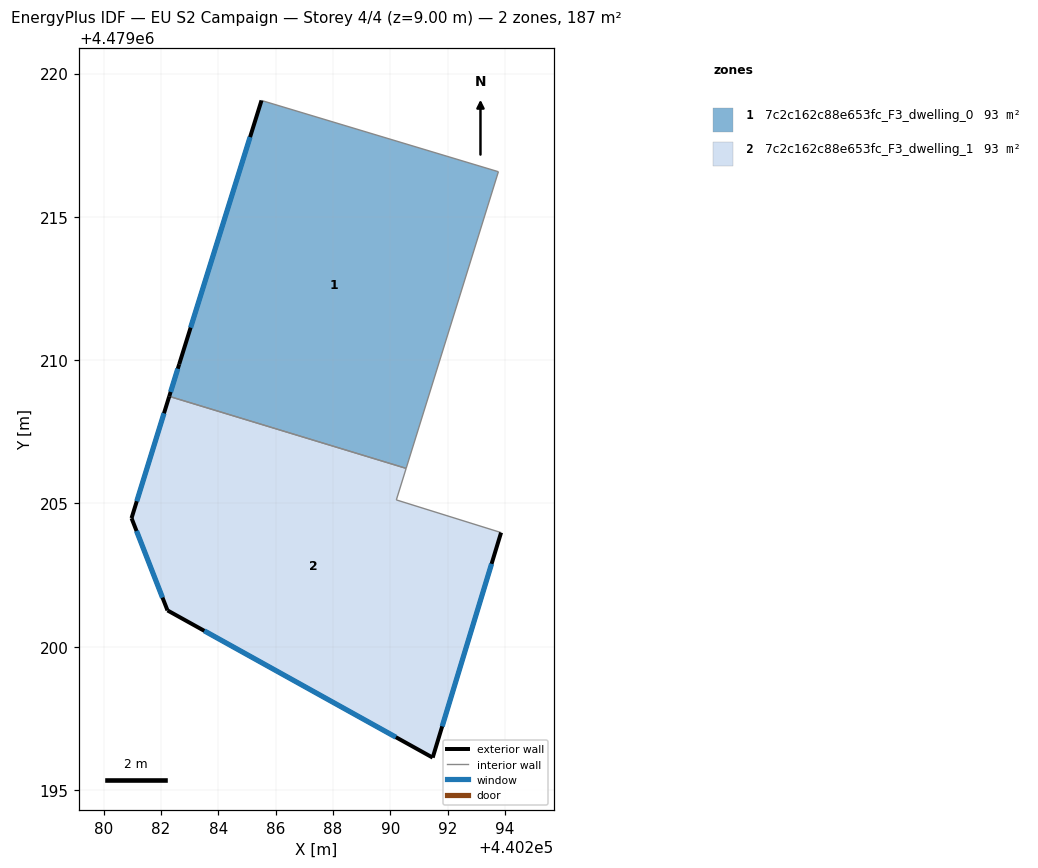
=== STOREY PLAN SPEC (per zone: floor XY polygon, exterior-wall plan segments, windows/doors) ===
zone 1: 7c2c162c88e653fc_F3_dwelling_0  (93.5 m²)
  floor: (440290.55, 4479206.22) (440293.77, 4479216.57) (440285.50, 4479219.06) (440282.63, 4479209.86) (440282.29, 4479208.74)
  exterior wall: (440282.29, 4479208.74) – (440282.63, 4479209.86)  [1.2 m]
    window: (440282.33, 4479208.89) – (440282.58, 4479209.70)  [1.8 m²]
  exterior wall: (440282.63, 4479209.86) – (440285.51, 4479219.06)  [9.6 m]
    window: (440283.03, 4479211.14) – (440285.11, 4479217.78)  [15.1 m²]
  interior walls: 3
zone 2: 7c2c162c88e653fc_F3_dwelling_1  (93.5 m²)
  floor: (440291.48, 4479196.13) (440293.86, 4479203.99) (440290.21, 4479205.12) (440290.55, 4479206.22) (440282.29, 4479208.74) (440280.97, 4479204.49) (440282.22, 4479201.27)
  exterior wall: (440291.48, 4479196.13) – (440282.22, 4479201.27)  [10.6 m]
    window: (440290.19, 4479196.85) – (440283.51, 4479200.56)  [16.6 m²]
  exterior wall: (440282.22, 4479201.27) – (440280.97, 4479204.49)  [3.5 m]
    window: (440282.05, 4479201.72) – (440281.15, 4479204.04)  [5.4 m²]
  exterior wall: (440280.97, 4479204.49) – (440282.29, 4479208.74)  [4.4 m]
    window: (440281.15, 4479205.08) – (440282.10, 4479208.15)  [7.0 m²]
  exterior wall: (440293.86, 4479203.99) – (440291.48, 4479196.13)  [8.2 m]
    window: (440293.53, 4479202.90) – (440291.81, 4479197.22)  [12.8 m²]
  interior walls: 3

=== DERIVED (storey summary) ===
Building: EU S2 Campaign
Storey: 4 of 4  (floor level z = 9.00 m)
Storey gross floor area: 187.0 m²
Zones on this storey: 2
  - 7c2c162c88e653fc_F3_dwelling_0: floor 93.5 m²; exterior wall 10.8 m (32.4 m²); 2 window(s) 16.9 m²; WWR 52.2%
  - 7c2c162c88e653fc_F3_dwelling_1: floor 93.5 m²; exterior wall 26.7 m (80.1 m²); 4 window(s) 41.8 m²; WWR 52.2%
Zone adjacency (shared interzone walls):
  - 7c2c162c88e653fc_F3_dwelling_0 ↔ 7c2c162c88e653fc_F3_dwelling_1